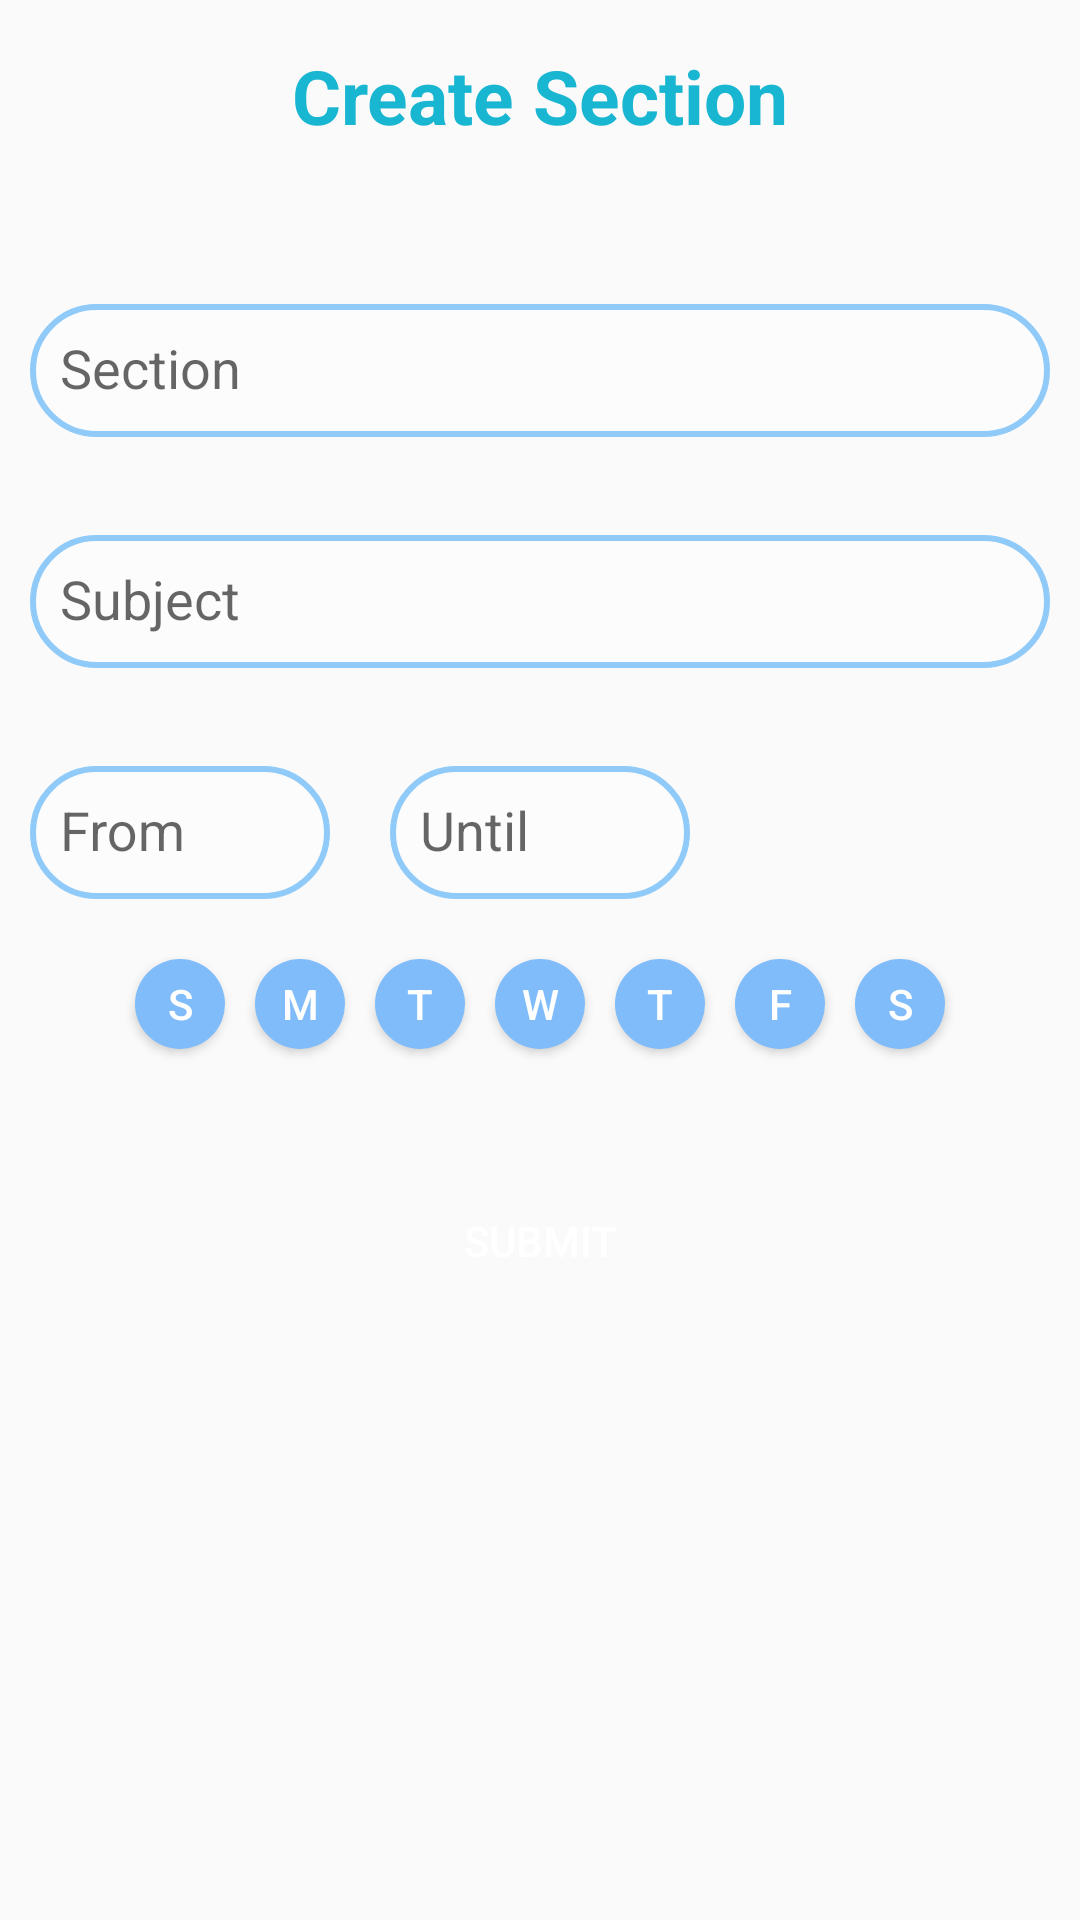

The Android layout XML behind this screen, and the referenced resources:
<!-- AndroidManifest.xml: application theme AppTheme -->
<!-- res/layout/activity_add_attendance.xml -->
<?xml version="1.0" encoding="utf-8"?>
<LinearLayout xmlns:android="http://schemas.android.com/apk/res/android"
    xmlns:app="http://schemas.android.com/apk/res-auto"
    xmlns:tools="http://schemas.android.com/tools"
    android:layout_width="match_parent"
    android:layout_height="match_parent"
    android:orientation="vertical"
    tools:context=".AddAttendance">

    <ScrollView
        android:layout_width="match_parent"
        android:layout_height="match_parent">

        <LinearLayout
            android:layout_width="match_parent"
            android:layout_height="match_parent"
            android:orientation="vertical">

            <TextView
                android:layout_width="match_parent"
                android:layout_height="wrap_content"
                android:text="Create Section"
                android:textSize="25dp"
                android:textStyle="bold"
                android:padding="15dp"
                android:textAlignment="center"
                android:textColor="@color/colorPrimary"/>

            <android.support.design.widget.TextInputLayout
                android:layout_marginTop="25dp"
                android:layout_marginLeft="10dp"
                android:layout_marginRight="10dp"
                android:layout_marginBottom="10dp"
                android:layout_width="match_parent"
                android:layout_height="wrap_content"
                app:hintTextAppearance="@style/MyHintText">

                <EditText
                    android:id="@+id/section_field"
                    android:theme="@style/MyEditText"
                    android:layout_width="match_parent"
                    android:layout_height="wrap_content"
                    android:hint="Section"
                    android:background="@drawable/field_style"
                    android:padding="10dp"/>

            </android.support.design.widget.TextInputLayout>

            <android.support.design.widget.TextInputLayout
                android:layout_margin="10dp"
                android:layout_width="match_parent"
                android:layout_height="wrap_content"
                app:hintTextAppearance="@style/MyHintText">

                <EditText
                    android:id="@+id/subject_field"
                    android:theme="@style/MyEditText"
                    android:layout_width="match_parent"
                    android:layout_height="wrap_content"
                    android:hint="Subject"
                    android:background="@drawable/field_style"
                    android:padding="10dp"/>

            </android.support.design.widget.TextInputLayout>

            <LinearLayout
                android:layout_width="match_parent"
                android:layout_height="wrap_content"
                android:orientation="horizontal">

                <android.support.design.widget.TextInputLayout
                    android:layout_margin="10dp"
                    android:layout_width="100dp"
                    android:layout_height="wrap_content"
                    app:hintTextAppearance="@style/MyHintText">

                    <EditText
                        android:id="@+id/from_time"
                        android:theme="@style/MyEditText"
                        android:layout_width="match_parent"
                        android:layout_height="wrap_content"
                        android:hint="From"
                        android:editable="false"
                        android:inputType="none"
                        android:background="@drawable/field_style"
                        android:padding="10dp"/>

                </android.support.design.widget.TextInputLayout>


                <android.support.design.widget.TextInputLayout
                    android:layout_margin="10dp"
                    android:layout_width="100dp"
                    android:layout_height="wrap_content"
                    app:hintTextAppearance="@style/MyHintText">

                    <EditText
                        android:id="@+id/until_time"
                        android:theme="@style/MyEditText"
                        android:layout_width="match_parent"
                        android:layout_height="wrap_content"
                        android:hint="Until"
                        android:editable="false"
                        android:inputType="none"
                        android:background="@drawable/field_style"
                        android:padding="10dp"/>

                </android.support.design.widget.TextInputLayout>

            </LinearLayout>

            <HorizontalScrollView
                android:layout_width="match_parent"
                android:layout_height="wrap_content"
                android:padding="5dp"
                android:layout_gravity="center">


                <LinearLayout
                    android:layout_width="wrap_content"
                    android:layout_height="wrap_content"
                    android:orientation="horizontal"
                    android:layout_gravity="center">

                    <Button
                        android:id="@+id/toggle_sunday"
                        android:layout_width="30dp"
                        android:layout_height="30dp"
                        android:layout_margin="5dp"
                        android:text="S"
                        android:textColor="@color/white"
                        android:background="@drawable/roundedbutton"/>

                    <Button
                        android:id="@+id/toggle_monday"
                        android:layout_width="30dp"
                        android:layout_height="30dp"
                        android:layout_margin="5dp"
                        android:text="M"
                        android:textColor="@color/white"
                        android:background="@drawable/roundedbutton"/>

                    <Button
                        android:id="@+id/toggle_tuesday"
                        android:layout_width="30dp"
                        android:layout_height="30dp"
                        android:layout_margin="5dp"
                        android:text="T"
                        android:textColor="@color/white"
                        android:background="@drawable/roundedbutton"/>

                    <Button
                        android:id="@+id/toggle_wednesday"
                        android:layout_width="30dp"
                        android:layout_height="30dp"
                        android:layout_margin="5dp"
                        android:text="W"
                        android:textColor="@color/white"
                        android:background="@drawable/roundedbutton"/>

                    <Button
                        android:id="@+id/toggle_thursday"
                        android:layout_width="30dp"
                        android:layout_height="30dp"
                        android:layout_margin="5dp"
                        android:text="T"
                        android:textColor="@color/white"
                        android:background="@drawable/roundedbutton"/>

                    <Button
                        android:id="@+id/toggle_friday"
                        android:layout_width="30dp"
                        android:layout_height="30dp"
                        android:layout_margin="5dp"
                        android:text="F"
                        android:textColor="@color/white"
                        android:background="@drawable/roundedbutton"/>

                    <Button
                        android:id="@+id/toggle_saturday"
                        android:layout_width="30dp"
                        android:layout_height="30dp"
                        android:layout_margin="5dp"
                        android:text="S"
                        android:textColor="@color/white"
                        android:background="@drawable/roundedbutton"/>


                </LinearLayout>

            </HorizontalScrollView>



            <Button
                android:id="@+id/submit_fields"
                android:layout_width="match_parent"
                android:layout_height="wrap_content"
                android:text="Submit"
                android:layout_marginTop="30dp"
                android:layout_marginLeft="10dp"
                android:layout_marginRight="10dp"
                android:background="@drawable/button_style"
                android:textColor="@color/white"/>

        </LinearLayout>

    </ScrollView>



</LinearLayout>
<!-- resources referenced by this layout -->
<resources>
  <color name="colorPrimary">#19B6D2</color>
  <color name="white">#ffffff</color>
  <!-- drawable field_style (drawable) -->
  <?xml version="1.0" encoding="utf-8"?>
  <shape xmlns:android="http://schemas.android.com/apk/res/android">
  
      <solid
          android:color="@color/gray"
          />
  
      <stroke
          android:color="@color/fieldColor"
          android:width="2dp"
          />
  
      <corners
          android:radius="25dp"
          />
  
  </shape>
  <!-- drawable roundedbutton (drawable) -->
  <?xml version="1.0" encoding="utf-8"?>
  <shape xmlns:android="http://schemas.android.com/apk/res/android"
      android:shape="oval">
      <solid android:color="@color/inactiveColor" />
      <corners android:bottomRightRadius="8dp"
          android:bottomLeftRadius="8dp"
          android:topRightRadius="8dp"
          android:topLeftRadius="8dp"/>
  </shape>
  <style name="MyEditText" parent="Theme.AppCompat.Light">
          <item name="colorControlNormal">@color/colorPrimary</item>
          <item name="colorControlActivated">@color/colorAccent</item>
      </style>
  <style name="MyHintText" parent="TextAppearance.AppCompat.Small">
          <item name="android:textColor">@color/colorPrimary</item>
      </style>
  <style name="AppTheme" parent="Theme.AppCompat.Light.DarkActionBar">
          
          <item name="colorPrimary">@color/colorPrimary</item>
          <item name="colorPrimaryDark">@color/colorPrimaryDark</item>
          <item name="colorAccent">@color/colorAccent</item>
      </style>
  <color name="gray">#FCFCFC</color>
  <color name="fieldColor">#90caf9</color>
  <color name="inactiveColor">#7fbcf9</color>
  <color name="colorAccent">#00EA56</color>
  <color name="colorPrimaryDark">#0D90A1</color>
</resources>
